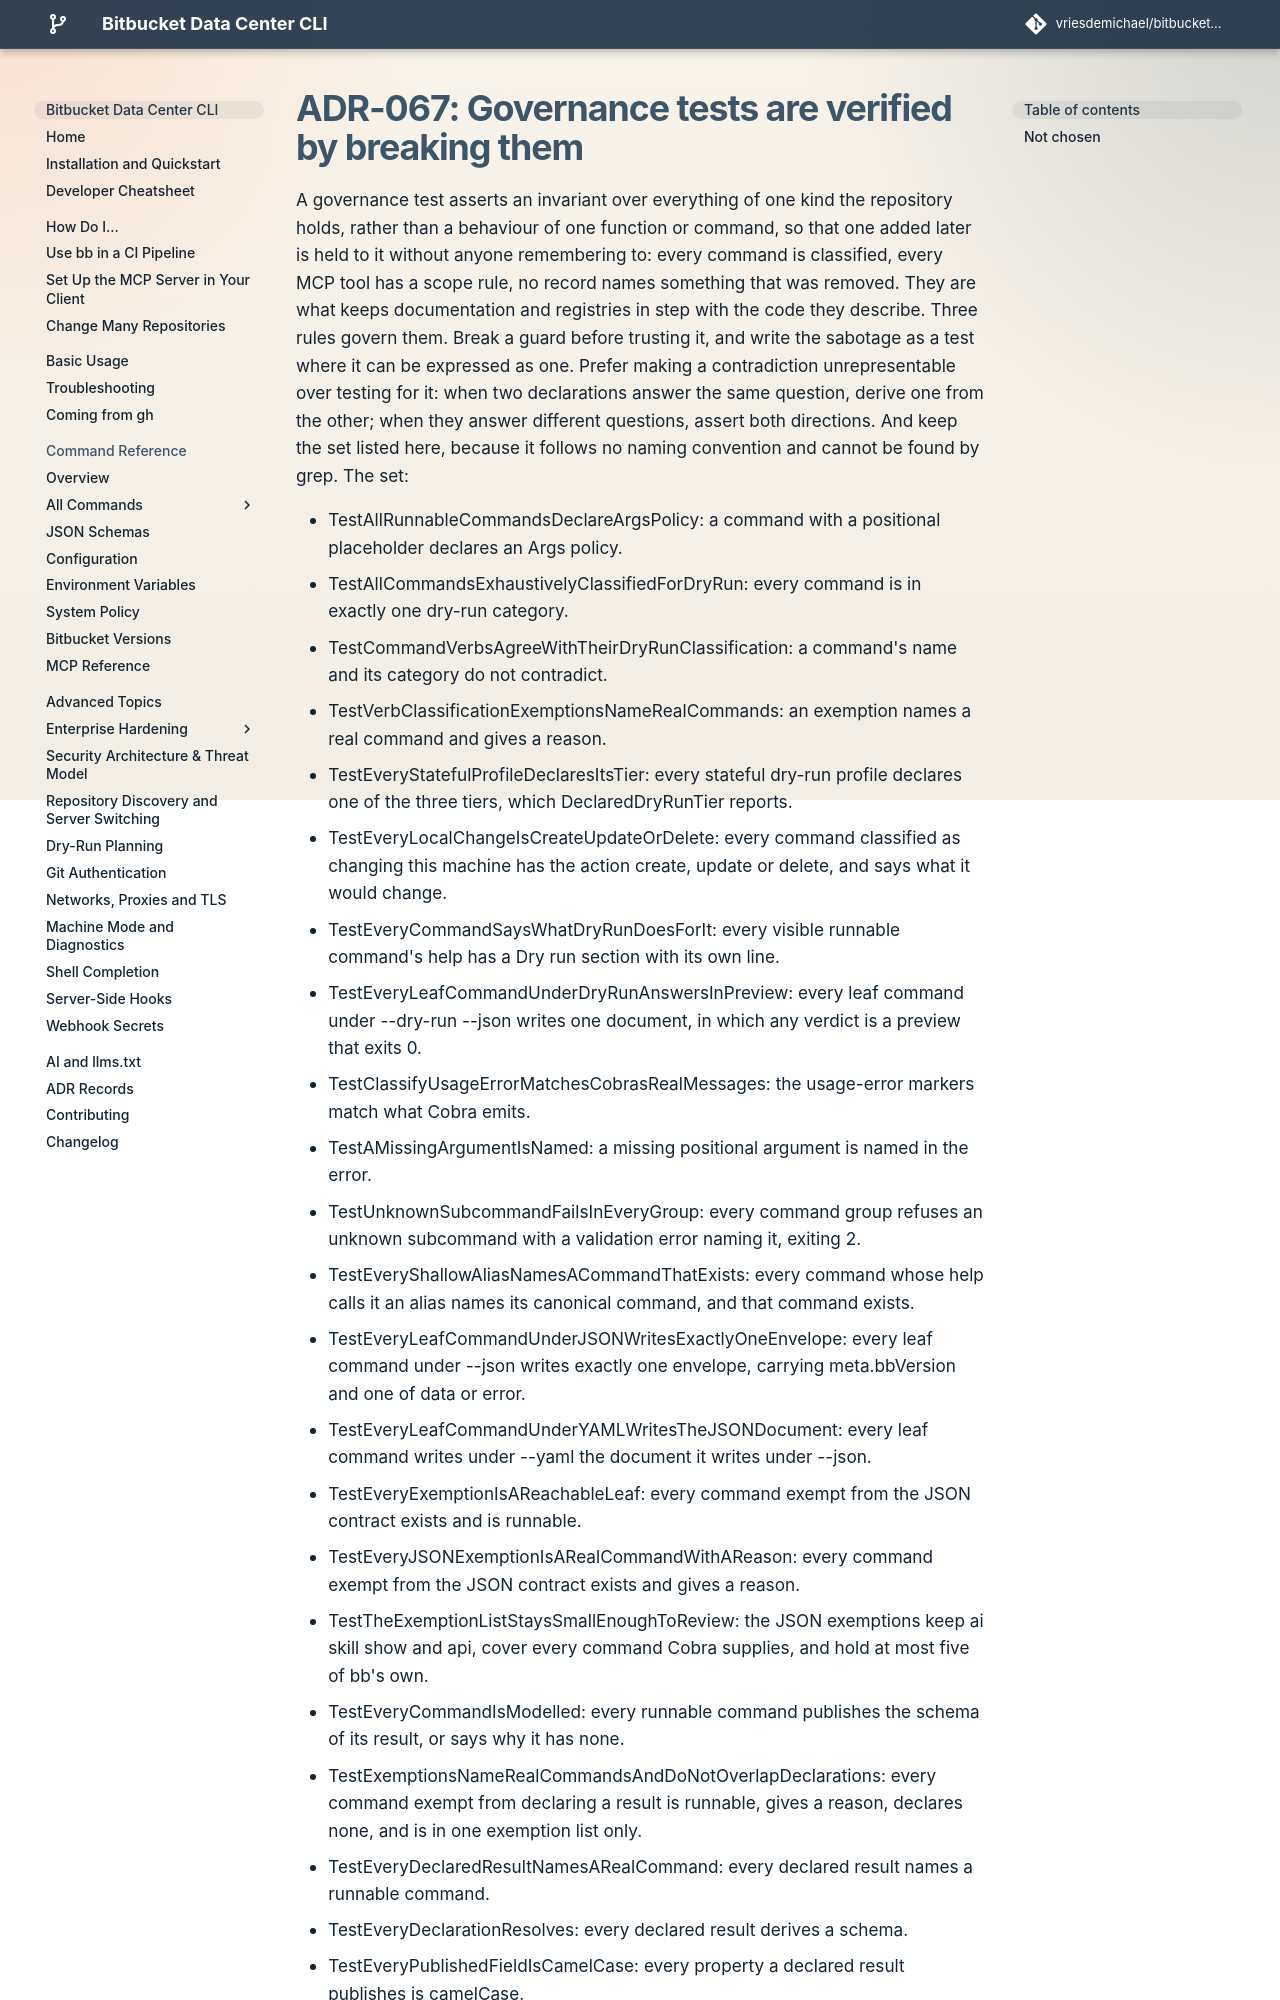

repository: vriesdemichael/bitbucket-data-center-cli · page: v6/adr/067-governance-tests-are-verified-by-breaking-them/index.html · generator: mkdocs

---
search:
  boost: 0.3
---

# ADR-067: Governance tests are verified by breaking them

A governance test asserts an invariant over everything of one kind the repository holds, rather than a behaviour of one function or command, so that one added later is held to it without anyone remembering to: every command is classified, every MCP tool has a scope rule, no record names something that was removed. They are what keeps documentation and registries in step with the code they describe. Three rules govern them. Break a guard before trusting it, and write the sabotage as a test where it can be expressed as one. Prefer making a contradiction unrepresentable over testing for it: when two declarations answer the same question, derive one from the other; when they answer different questions, assert both directions. And keep the set listed here, because it follows no naming convention and cannot be found by grep. The set:
